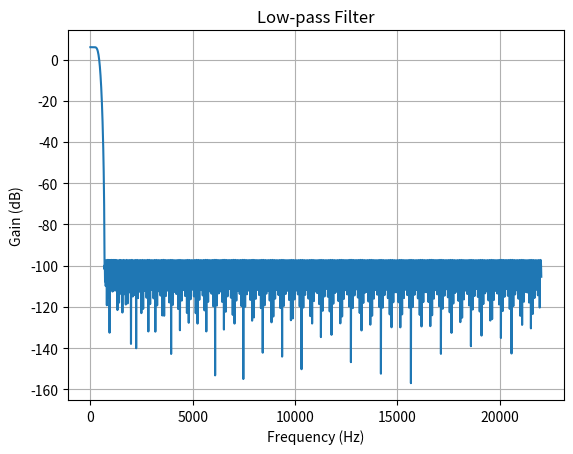

Write the Python code that produced this figure.
import numpy as np
import matplotlib.pyplot as plt
from scipy import signal

def plot_response(fs, w, h, title):
    "Utility function to plot response functions"
    fig = plt.figure()
    ax = fig.add_subplot(111)
    ax.plot(0.5 * fs * w / np.pi, 20 * np.log10(np.abs(h)))
    # ax.set_ylim(-40, 5)
    # ax.set_xlim(0, 0.5 * fs)
    ax.grid(True)
    ax.set_xlabel("Frequency (Hz)")
    ax.set_ylabel("Gain (dB)")
    ax.set_title(title)
    plt.show()

fs = 44100
numtaps = 512
f_pass = fs / 2 * 1 / 128
f_stop = fs / 2 * 1 / 32

bands = [0, f_pass, f_stop, 0.5 * fs]
desired = [2, 0]
out = signal.remez(numtaps, bands, desired, fs=fs)

w, h = signal.freqz(out, [1], worN=2000)
plot_response(fs, w, h, "Low-pass Filter")

